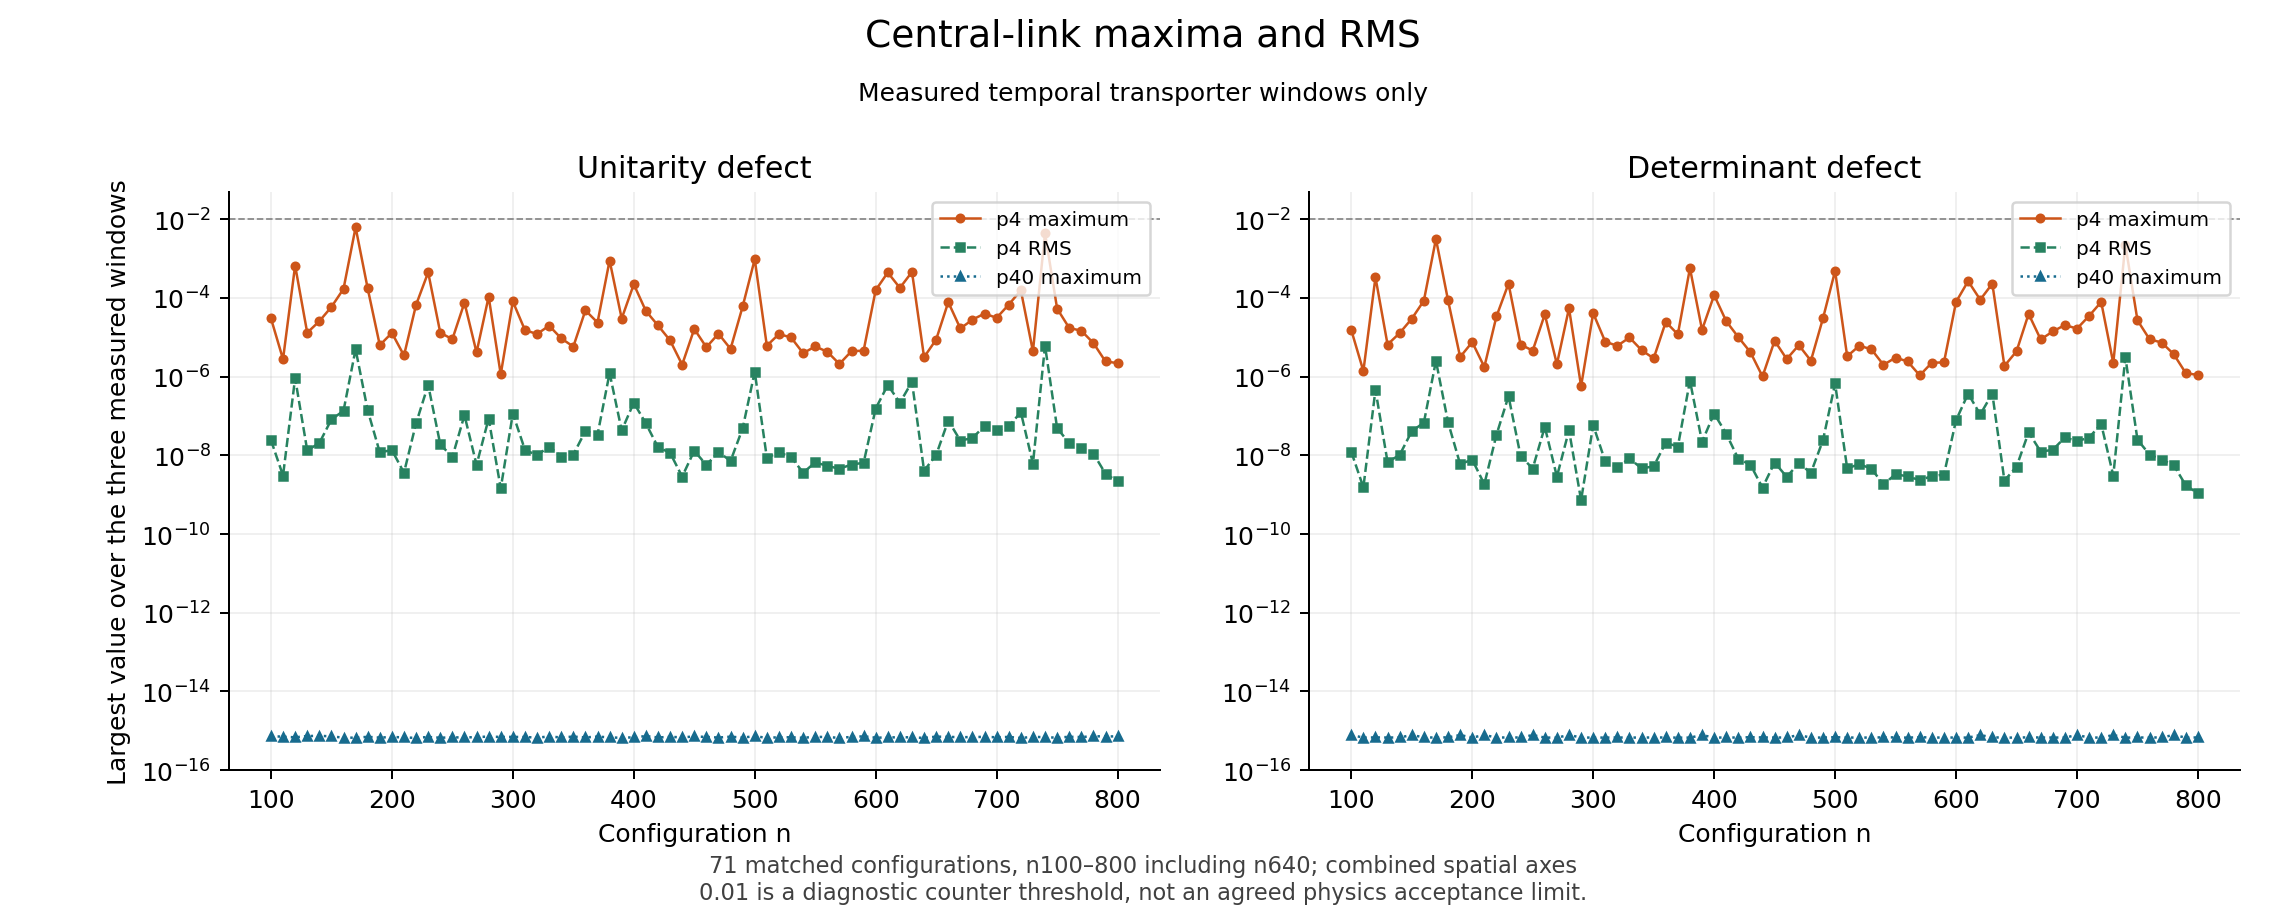

Source data for this figure (header and first rows):
configuration, tau, piter, t, t0, t1, count, unit_max, unit_rms, det_max, det_rms, unit_above_1em2, det_above_1em2
100, 2, 4, , 97, 99, 524288, 1.46268393169131657e-06, 2.81718580056279484e-09, 7.32413311999030123e-07, 1.41868558473364130e-09, 0, 0
100, 2, 10, , 97, 99, 524288, 7.03057551148541519e-16, 2.69969875171707261e-16, 6.69054756596351576e-16, 1.75832868615241397e-16, 0, 0
100, 2, 20, , 97, 99, 524288, 6.57695876153540427e-16, 2.66547308257094615e-16, 6.69387510059638645e-16, 1.76727330012244257e-16, 0, 0
100, 2, 40, , 97, 99, 524288, 6.86503528362170211e-16, 2.65916251002897382e-16, 6.69218905671742825e-16, 1.77084254871427982e-16, 0, 0
100, 4, 4, , 96, 100, 1048576, 1.46268393169131657e-06, 2.03876293572406060e-09, 7.32413311999030123e-07, 1.02972033270108639e-09, 0, 0
100, 4, 10, , 96, 100, 1048576, 7.03057551148541519e-16, 2.69898534349767520e-16, 6.70692196094066611e-16, 1.75769598455561654e-16, 0, 0
100, 4, 20, , 96, 100, 1048576, 6.84000388698916820e-16, 2.66604393959903838e-16, 6.71317813696771443e-16, 1.76761424581202696e-16, 0, 0
100, 4, 40, , 96, 100, 1048576, 7.32505346401160338e-16, 2.65815841831453012e-16, 6.75322301446425948e-16, 1.77060799025312841e-16, 0, 0
100, 6, 4, , 95, 101, 1572864, 3.05224320079438056e-05, 2.44704273831772646e-08, 1.52921753247283261e-05, 1.22608620859182316e-08, 0, 0
100, 6, 10, , 95, 101, 1572864, 7.03057551148541519e-16, 2.69887628554845492e-16, 6.70692196094066611e-16, 1.75724039609580793e-16, 0, 0
100, 6, 20, , 95, 101, 1572864, 7.07631108375459512e-16, 2.66623054498876429e-16, 6.72213740711877496e-16, 1.76793162292461796e-16, 0, 0
100, 6, 40, , 95, 101, 1572864, 7.32505346401160338e-16, 2.65751614345163096e-16, 7.77187093825191405e-16, 1.77048175994296157e-16, 0, 0
110, 2, 4, , 97, 99, 524288, 1.44313824652957456e-06, 2.59701468151163335e-09, 7.25288491709721002e-07, 1.30841193242065136e-09, 0, 0
110, 2, 10, , 97, 99, 524288, 6.94721558657453295e-16, 2.69856831488896506e-16, 6.69648762966562583e-16, 1.75850140394375861e-16, 0, 0
110, 2, 20, , 97, 99, 524288, 6.68730837547302140e-16, 2.66442638487751736e-16, 6.76197347072119683e-16, 1.76505066504500391e-16, 0, 0
110, 2, 40, , 97, 99, 524288, 7.05586912168940674e-16, 2.65816608736693265e-16, 6.71317813696771443e-16, 1.76849096057638210e-16, 0, 0
110, 4, 4, , 96, 100, 1048576, 1.60094866476696898e-06, 2.58522039303617199e-09, 8.01471704559023670e-07, 1.30189520903024032e-09, 0, 0
110, 4, 10, , 96, 100, 1048576, 6.94721558657453295e-16, 2.69888239090161708e-16, 6.71645525609723013e-16, 1.75790912109899286e-16, 0, 0
110, 4, 20, , 96, 100, 1048576, 6.99968983492920780e-16, 2.66538310818543864e-16, 6.76197347072119683e-16, 1.76623172494064802e-16, 0, 0
110, 4, 40, , 96, 100, 1048576, 7.05586912168940674e-16, 2.65809254711700044e-16, 6.71317813696771443e-16, 1.77039511685444320e-16, 0, 0
110, 6, 4, , 95, 101, 1572864, 2.77370509209300386e-06, 3.06256228855434997e-09, 1.38904811808339337e-06, 1.53779407650851706e-09, 0, 0
110, 6, 10, , 95, 101, 1572864, 7.02989331276056404e-16, 2.69850688680180299e-16, 6.71645525609723013e-16, 1.75738482996236033e-16, 0, 0
110, 6, 20, , 95, 101, 1572864, 6.99968983492920780e-16, 2.66613867900296177e-16, 6.76197347072119683e-16, 1.76636304460957979e-16, 0, 0
110, 6, 40, , 95, 101, 1572864, 7.05586912168940674e-16, 2.65799812449221156e-16, 6.71317813696771443e-16, 1.77028135602985781e-16, 0, 0
120, 2, 4, , 97, 99, 524288, 6.68135945416515188e-04, 9.22745426799778678e-07, 3.35606162140689125e-04, 4.63497096926289809e-07, 0, 0
120, 2, 10, , 97, 99, 524288, 6.83929992940103383e-16, 2.69804788715856810e-16, 6.71317813696771443e-16, 1.75732022369381376e-16, 0, 0
120, 2, 20, , 97, 99, 524288, 7.21644966006351751e-16, 2.66486473726210037e-16, 6.69738071224704450e-16, 1.76476457597678958e-16, 0, 0
120, 2, 40, , 97, 99, 524288, 6.81392006099221809e-16, 2.65900679065583379e-16, 6.67902330710631286e-16, 1.77015765696943166e-16, 0, 0
120, 4, 4, , 96, 100, 1048576, 6.68135945416515188e-04, 6.91144525427777986e-07, 3.35606162140689125e-04, 3.47059146757867918e-07, 0, 0
120, 4, 10, , 96, 100, 1048576, 6.83929992940103383e-16, 2.69797961386807944e-16, 6.71317813696771443e-16, 1.75728388237427881e-16, 0, 0
120, 4, 20, , 96, 100, 1048576, 7.21644966006351751e-16, 2.66584840617993486e-16, 6.70692196094066611e-16, 1.76585880614610237e-16, 0, 0
120, 4, 40, , 96, 100, 1048576, 6.81392006099221809e-16, 2.65772848088601176e-16, 6.77662265628004512e-16, 1.76981360440303424e-16, 0, 0
120, 6, 4, , 95, 101, 1572864, 6.68135945416515188e-04, 5.64317271139789778e-07, 3.35606162140689125e-04, 2.83372672308262852e-07, 0, 0
120, 6, 10, , 95, 101, 1572864, 6.83929992940103383e-16, 2.69833958636711504e-16, 6.76802314131487957e-16, 1.75678242799421226e-16, 0, 0
120, 6, 20, , 95, 101, 1572864, 7.21644966006351751e-16, 2.66622829996923605e-16, 6.70692196094066611e-16, 1.76652672591857634e-16, 0, 0
120, 6, 40, , 95, 101, 1572864, 6.81392006099221809e-16, 2.65785213813205212e-16, 6.77662265628004512e-16, 1.76956047813610954e-16, 0, 0
130, 2, 4, , 97, 99, 524288, 2.77134089588026740e-06, 5.69983800676349048e-09, 1.44334222829130785e-06, 2.90952106334344653e-09, 0, 0
130, 2, 10, , 97, 99, 524288, 7.21644966006351751e-16, 2.69636983985809092e-16, 6.71317813696771443e-16, 1.75630334477534509e-16, 0, 0
130, 2, 20, , 97, 99, 524288, 6.99177494012850930e-16, 2.66409479421108890e-16, 6.67902330710631286e-16, 1.76804111819422316e-16, 0, 0
130, 2, 40, , 97, 99, 524288, 6.67866285359639835e-16, 2.66012437206087547e-16, 6.72213740711877496e-16, 1.77418318758886581e-16, 0, 0
130, 4, 4, , 96, 100, 1048576, 1.30682945619907414e-05, 1.33878936707425321e-08, 6.55210027337073611e-06, 6.72344688127372883e-09, 0, 0
130, 4, 10, , 96, 100, 1048576, 7.21644966006351751e-16, 2.69724156975635640e-16, 6.71317813696771443e-16, 1.75838710599000943e-16, 0, 0
130, 4, 20, , 96, 100, 1048576, 6.99177494012850930e-16, 2.66420099721221516e-16, 6.74216296987841538e-16, 1.76535088905725656e-16, 0, 0
130, 4, 40, , 96, 100, 1048576, 6.72822289633911976e-16, 2.65880217521713301e-16, 6.72213740711877496e-16, 1.77182017716072807e-16, 0, 0
130, 6, 4, , 95, 101, 1572864, 1.30682945619907414e-05, 1.12128868048661012e-08, 6.55210027337073611e-06, 5.63232384525496965e-09, 0, 0
130, 6, 10, , 95, 101, 1572864, 7.21644966006351751e-16, 2.69730436055940136e-16, 6.73180002610235447e-16, 1.75729552858062441e-16, 0, 0
130, 6, 20, , 95, 101, 1572864, 6.99177494012850930e-16, 2.66511170383726894e-16, 6.74216296987841538e-16, 1.76569199856638236e-16, 0, 0
130, 6, 40, , 95, 101, 1572864, 7.33934626484930204e-16, 2.65847307492316162e-16, 6.73689415425984410e-16, 1.77056320222715632e-16, 0, 0
140, 2, 4, , 97, 99, 524288, 2.37121472194722592e-07, 4.71177651267019010e-10, 1.18808080817878205e-07, 2.36383412690378013e-10, 0, 0
140, 2, 10, , 97, 99, 524288, 7.20843879765706424e-16, 2.69951873375452181e-16, 6.68442777728833525e-16, 1.75719179079414877e-16, 0, 0
140, 2, 20, , 97, 99, 524288, 6.88875270493153168e-16, 2.66479431385370944e-16, 6.86635019778335568e-16, 1.76366290389260699e-16, 0, 0
140, 2, 40, , 97, 99, 524288, 6.62655285439035670e-16, 2.65924029127212976e-16, 6.69344941459719208e-16, 1.77191623235907438e-16, 0, 0
140, 4, 4, , 96, 100, 1048576, 8.53339509549391825e-07, 9.14946741243914913e-10, 4.28052925327549752e-07, 4.59011849963391437e-10, 0, 0
140, 4, 10, , 96, 100, 1048576, 7.20843879765706424e-16, 2.69865214099207137e-16, 6.73180002610235447e-16, 1.75641193530180174e-16, 0, 0
140, 4, 20, , 96, 100, 1048576, 6.96400196812874837e-16, 2.66609053532840132e-16, 6.86635019778335568e-16, 1.76611709341612460e-16, 0, 0
140, 4, 40, , 96, 100, 1048576, 6.62655285439035670e-16, 2.65800285850551256e-16, 6.69344941459719208e-16, 1.77081750469491692e-16, 0, 0
140, 6, 4, , 95, 101, 1572864, 2.56307250524699406e-05, 2.04662074530335825e-08, 1.28240891291740064e-05, 1.02403435399360811e-08, 0, 0
140, 6, 10, , 95, 101, 1572864, 7.20843879765706424e-16, 2.69870207428168788e-16, 6.73180002610235447e-16, 1.75666926700737312e-16, 0, 0
140, 6, 20, , 95, 101, 1572864, 6.96400196812874837e-16, 2.66539510144308867e-16, 6.86635019778335568e-16, 1.76623431293501436e-16, 0, 0
140, 6, 40, , 95, 101, 1572864, 7.46027910162517867e-16, 2.65708293067326521e-16, 6.75901338858568021e-16, 1.77035742679590314e-16, 0, 0
... 792 more rows
